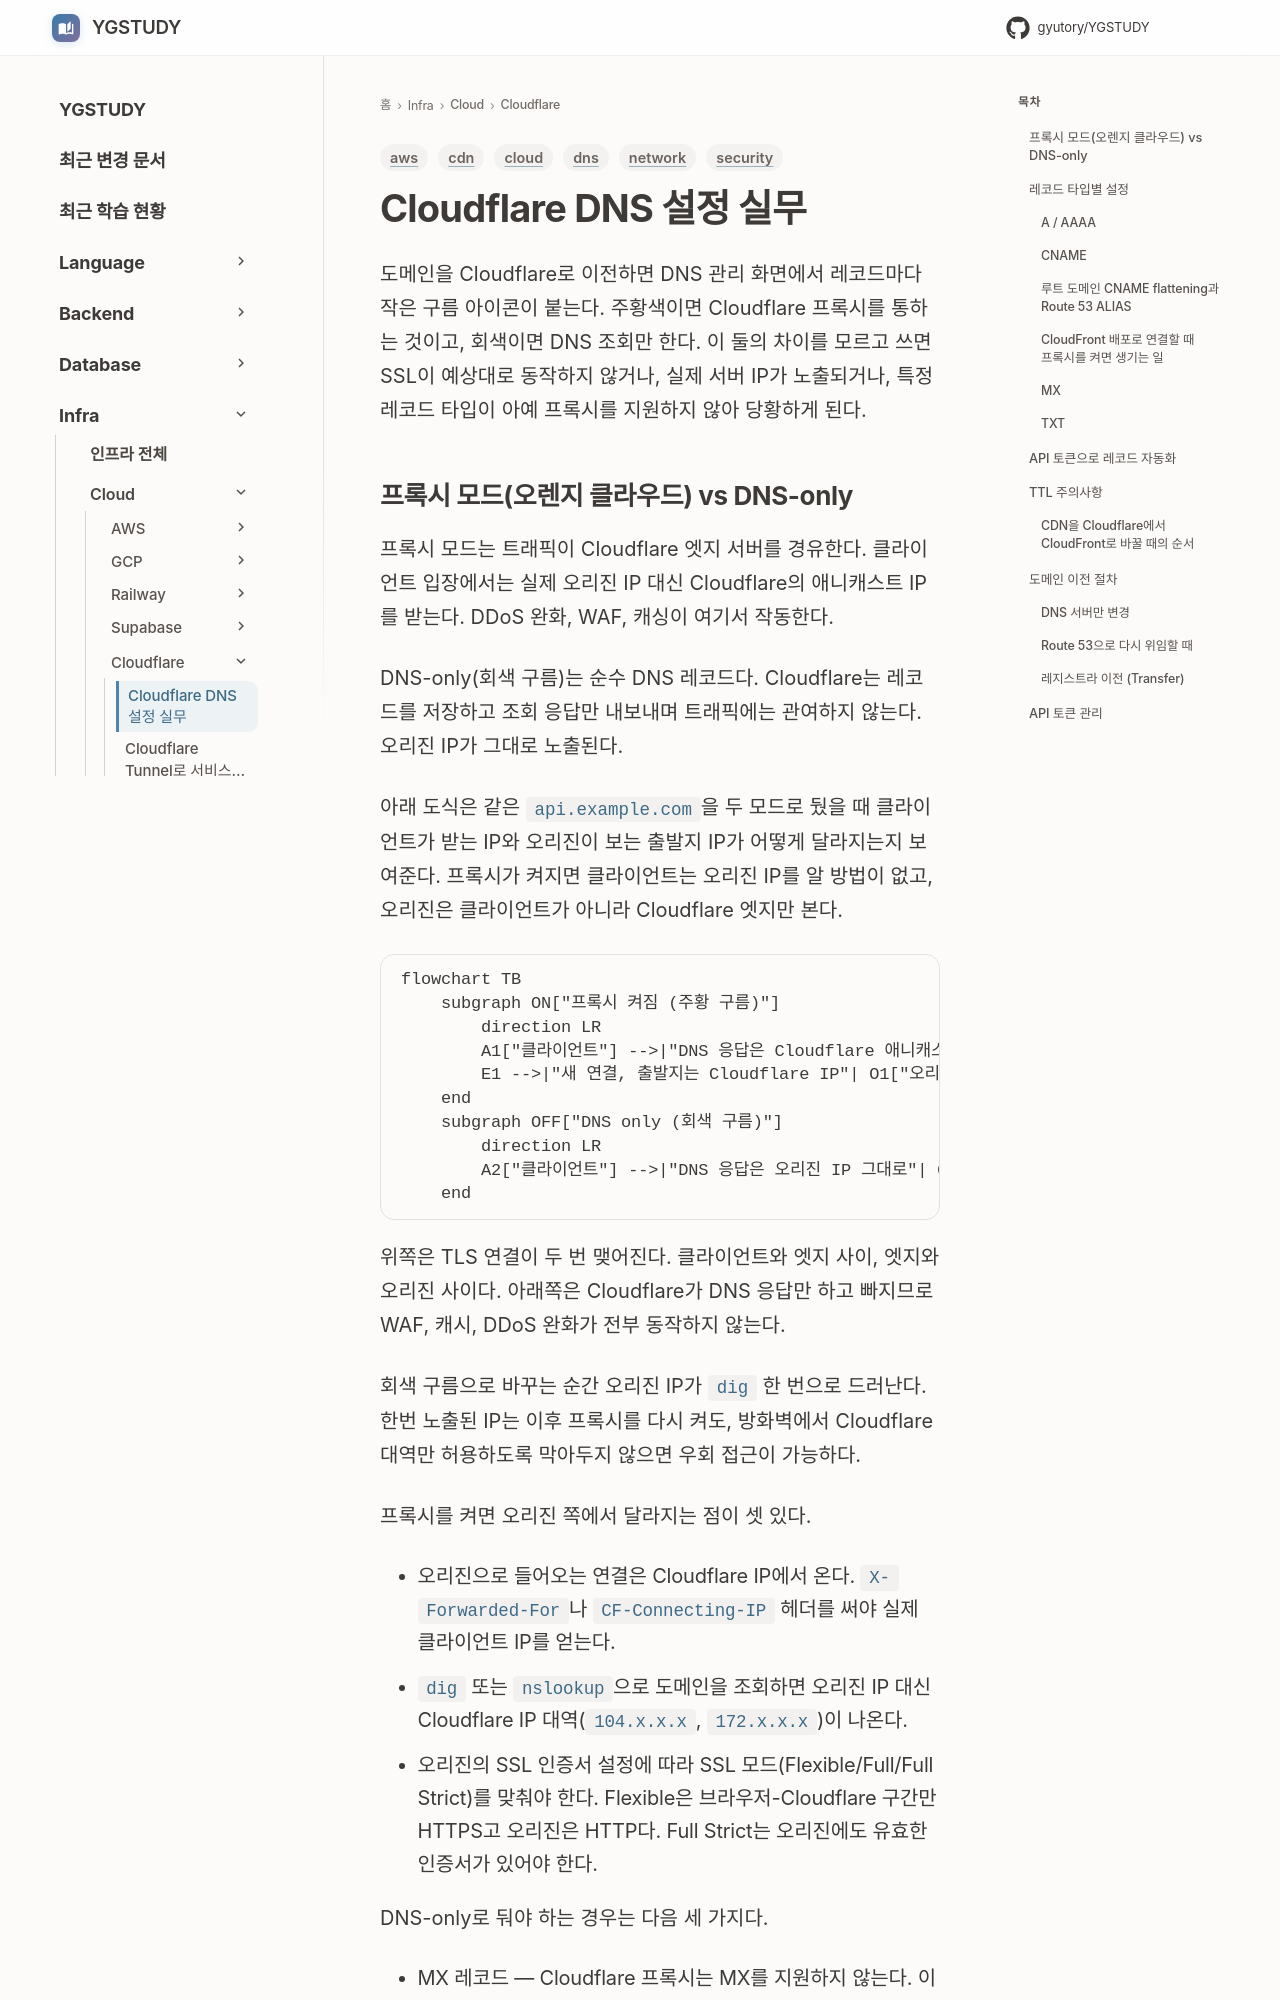

repository: GYUTORY/YGSTUDY · page: Cloud/Cloudflare/Cloudflare_DNS/index.html · generator: mkdocs

---
title: Cloudflare DNS 설정 실무
tags: [cloud, network, dns, cdn, aws, security]
updated: 2026-11-25
---

# Cloudflare DNS 설정 실무

도메인을 Cloudflare로 이전하면 DNS 관리 화면에서 레코드마다 작은 구름 아이콘이 붙는다. 주황색이면 Cloudflare 프록시를 통하는 것이고, 회색이면 DNS 조회만 한다. 이 둘의 차이를 모르고 쓰면 SSL이 예상대로 동작하지 않거나, 실제 서버 IP가 노출되거나, 특정 레코드 타입이 아예 프록시를 지원하지 않아 당황하게 된다.
